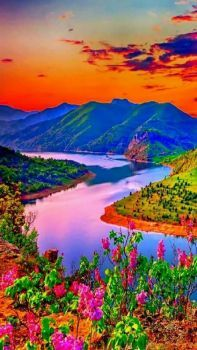
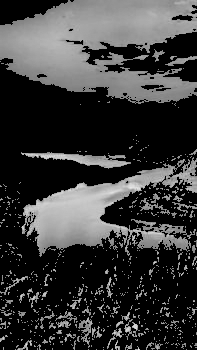
Input picture: input.png (197x350), committed beside the script.
Output picture: output.png (197x350), as committed by the script's author.
Transform script: main.cpp (C++): line 11 names the input picture, line 52 names the output picture.
#include "lodepng.h"

#include <iostream>

int main() {
	// The pixels array containing image in the form RGBARGBA...
	std::vector<unsigned char> pixels;
	unsigned width, height;

	// Decode from filename
	unsigned error = lodepng::decode(pixels, width, height, "input.png");

	if (error) {
		std::cout << "Error: " << error << ": " << lodepng_error_text(error) << std::endl;
	}

	/*
	Convert RGB image to grayscale using the formula:
	Grayscale = (0.3 * R) + (0.59 * G) + (0.11 * B)
	Add the alpha value as it is
	*/
	std::vector<unsigned char> grayscalePixels;
	unsigned char grayscaleValue = 0;
	for (int i = 0; i < pixels.size(); i++) {
		if (i % 4 == 0) {
			// Red value
			grayscaleValue += 0.3 * pixels[i];
		} else if (i % 4 == 1) {
			// Green value
			grayscaleValue += 0.59 * pixels[i];
		} else if (i % 4 == 2) {
			// Blue value
			grayscaleValue += 0.11 * pixels[i];
		} else if (i % 4 == 3) {
			// Alpha value

			// Set pixel value to be 0 if below 128
			if (grayscaleValue < 128) {
				grayscaleValue = 0;
			}

			// Add the pixel values to the array in the form of RGBARGBA...
			grayscalePixels.push_back(grayscaleValue); // R
			grayscalePixels.push_back(grayscaleValue); // G
			grayscalePixels.push_back(grayscaleValue); // B
			grayscalePixels.push_back(pixels[i] < 128 ? 0 : pixels[i]); // A

			grayscaleValue = 0;
		}
	}

	error = lodepng::encode("output.png", grayscalePixels, width, height);

	if (error) {
		std::cout << "Error: " << error << ": " << lodepng_error_text(error) << std::endl;
	}
}